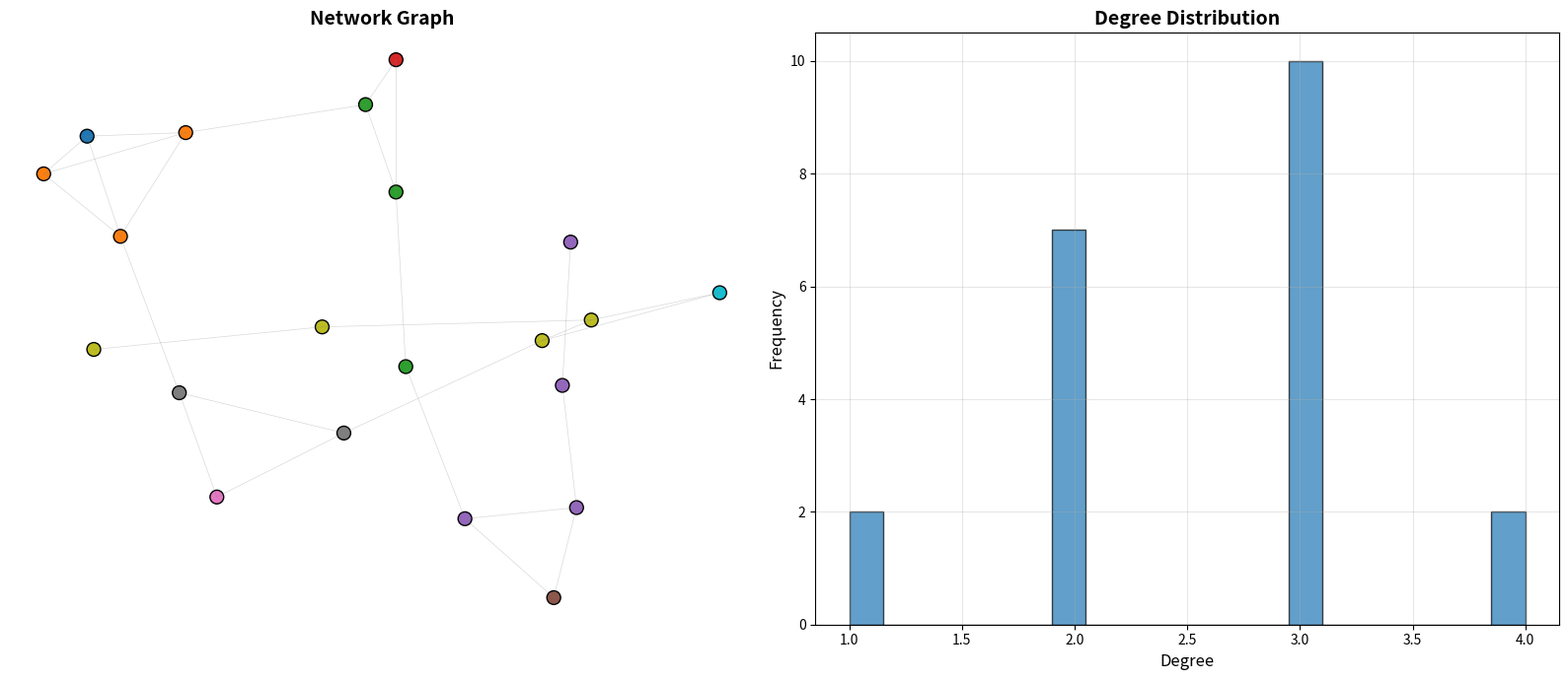

Recreate this plot in Python.
"""
Network Analysis Toolkit
=========================

Advanced graph and network analysis methods:
- Graph metrics (centrality, clustering, density)
- Community detection algorithms
- Network visualization
- Path finding and connectivity
- Small-world and scale-free properties
- Network motifs and patterns
- Influence and diffusion modeling

Author: Brill Consulting
"""

import numpy as np
import pandas as pd
import matplotlib.pyplot as plt
import seaborn as sns
from scipy import sparse
from scipy.sparse import linalg as sp_linalg
from scipy.cluster import hierarchy
from collections import deque, defaultdict
from typing import Dict, List, Tuple, Optional, Set
import warnings
warnings.filterwarnings('ignore')


class NetworkAnalysis:
    """Network and graph analysis toolkit."""

    def __init__(self):
        """Initialize network analysis toolkit."""
        self.adjacency_matrix = None
        self.edge_list = None
        self.nodes = None
        self.communities = None

    def create_adjacency_matrix(self, edges: List[Tuple[int, int]],
                               n_nodes: Optional[int] = None,
                               weighted: bool = False,
                               weights: Optional[List[float]] = None) -> np.ndarray:
        """
        Create adjacency matrix from edge list.

        Args:
            edges: List of (source, target) tuples
            n_nodes: Number of nodes (if None, inferred from edges)
            weighted: Whether the graph is weighted
            weights: Edge weights (if weighted)

        Returns:
            Adjacency matrix
        """
        if n_nodes is None:
            n_nodes = max(max(e) for e in edges) + 1

        adj = np.zeros((n_nodes, n_nodes))

        if weighted and weights is not None:
            for (i, j), w in zip(edges, weights):
                adj[i, j] = w
                adj[j, i] = w  # Undirected
        else:
            for i, j in edges:
                adj[i, j] = 1
                adj[j, i] = 1  # Undirected

        self.adjacency_matrix = adj
        self.edge_list = edges
        self.nodes = list(range(n_nodes))

        return adj

    def degree_centrality(self, adj_matrix: Optional[np.ndarray] = None) -> Dict:
        """
        Calculate degree centrality for all nodes.

        Args:
            adj_matrix: Adjacency matrix (if None, uses self.adjacency_matrix)

        Returns:
            Dictionary with centrality metrics
        """
        if adj_matrix is None:
            adj_matrix = self.adjacency_matrix

        n = len(adj_matrix)
        degrees = np.sum(adj_matrix > 0, axis=1)

        # Normalize by (n-1)
        degree_centrality = degrees / (n - 1)

        return {
            'degree': degrees,
            'degree_centrality': degree_centrality,
            'mean_degree': np.mean(degrees),
            'max_degree': np.max(degrees),
            'degree_distribution': np.bincount(degrees.astype(int))
        }

    def betweenness_centrality(self, adj_matrix: Optional[np.ndarray] = None) -> np.ndarray:
        """
        Calculate betweenness centrality using shortest paths.

        Args:
            adj_matrix: Adjacency matrix

        Returns:
            Array of betweenness centrality values
        """
        if adj_matrix is None:
            adj_matrix = self.adjacency_matrix

        n = len(adj_matrix)
        betweenness = np.zeros(n)

        for s in range(n):
            # Single-source shortest paths (BFS)
            stack = []
            paths = {s: [s]}
            sigma = {i: 0 for i in range(n)}
            sigma[s] = 1
            dist = {i: -1 for i in range(n)}
            dist[s] = 0
            queue = deque([s])

            while queue:
                v = queue.popleft()
                stack.append(v)

                for w in range(n):
                    if adj_matrix[v, w] > 0:
                        # Path discovery
                        if dist[w] < 0:
                            queue.append(w)
                            dist[w] = dist[v] + 1

                        # Path counting
                        if dist[w] == dist[v] + 1:
                            sigma[w] += sigma[v]
                            if w not in paths:
                                paths[w] = []
                            paths[w].extend(paths[v])

            # Accumulation
            delta = {i: 0 for i in range(n)}
            while stack:
                w = stack.pop()
                for v in paths.get(w, []):
                    if v != w and v in sigma and sigma[w] > 0:
                        delta[v] += (sigma[v] / sigma[w]) * (1 + delta[w])
                if w != s:
                    betweenness[w] += delta[w]

        # Normalize
        if n > 2:
            betweenness = betweenness / ((n - 1) * (n - 2))

        return betweenness

    def closeness_centrality(self, adj_matrix: Optional[np.ndarray] = None) -> np.ndarray:
        """
        Calculate closeness centrality (inverse average shortest path length).

        Args:
            adj_matrix: Adjacency matrix

        Returns:
            Array of closeness centrality values
        """
        if adj_matrix is None:
            adj_matrix = self.adjacency_matrix

        n = len(adj_matrix)
        closeness = np.zeros(n)

        for i in range(n):
            # BFS to find shortest paths from node i
            dist = {j: float('inf') for j in range(n)}
            dist[i] = 0
            queue = deque([i])

            while queue:
                v = queue.popleft()
                for w in range(n):
                    if adj_matrix[v, w] > 0 and dist[w] == float('inf'):
                        dist[w] = dist[v] + 1
                        queue.append(w)

            # Calculate closeness
            total_dist = sum(d for d in dist.values() if d != float('inf') and d > 0)
            reachable = sum(1 for d in dist.values() if d != float('inf') and d > 0)

            if reachable > 0:
                closeness[i] = reachable / total_dist

        return closeness

    def pagerank(self, adj_matrix: Optional[np.ndarray] = None,
                damping: float = 0.85, max_iter: int = 100, tol: float = 1e-6) -> np.ndarray:
        """
        Calculate PageRank centrality.

        Args:
            adj_matrix: Adjacency matrix
            damping: Damping factor (typically 0.85)
            max_iter: Maximum iterations
            tol: Convergence tolerance

        Returns:
            Array of PageRank values
        """
        if adj_matrix is None:
            adj_matrix = self.adjacency_matrix

        n = len(adj_matrix)

        # Normalize adjacency matrix (column-stochastic)
        out_degree = np.sum(adj_matrix, axis=1)
        out_degree[out_degree == 0] = 1  # Avoid division by zero

        M = adj_matrix / out_degree[:, np.newaxis]

        # Initialize PageRank
        pr = np.ones(n) / n

        for _ in range(max_iter):
            pr_new = (1 - damping) / n + damping * M.T @ pr

            if np.linalg.norm(pr_new - pr, 1) < tol:
                break

            pr = pr_new

        return pr

    def clustering_coefficient(self, adj_matrix: Optional[np.ndarray] = None) -> Dict:
        """
        Calculate clustering coefficient (local and global).

        Args:
            adj_matrix: Adjacency matrix

        Returns:
            Dictionary with clustering metrics
        """
        if adj_matrix is None:
            adj_matrix = self.adjacency_matrix

        n = len(adj_matrix)
        local_clustering = np.zeros(n)

        for i in range(n):
            neighbors = np.where(adj_matrix[i] > 0)[0]
            k = len(neighbors)

            if k < 2:
                local_clustering[i] = 0
            else:
                # Count triangles
                triangles = 0
                for j in range(len(neighbors)):
                    for l in range(j + 1, len(neighbors)):
                        if adj_matrix[neighbors[j], neighbors[l]] > 0:
                            triangles += 1

                local_clustering[i] = 2 * triangles / (k * (k - 1))

        global_clustering = np.mean(local_clustering)

        return {
            'local_clustering': local_clustering,
            'global_clustering': global_clustering,
            'mean_clustering': global_clustering
        }

    def community_detection_louvain(self, adj_matrix: Optional[np.ndarray] = None,
                                   resolution: float = 1.0) -> Dict:
        """
        Detect communities using Louvain method (simplified version).

        Args:
            adj_matrix: Adjacency matrix
            resolution: Resolution parameter

        Returns:
            Dictionary with community assignments
        """
        if adj_matrix is None:
            adj_matrix = self.adjacency_matrix

        n = len(adj_matrix)
        m = np.sum(adj_matrix) / 2  # Number of edges

        # Initialize each node in its own community
        communities = np.arange(n)

        # Calculate initial modularity
        degrees = np.sum(adj_matrix, axis=1)

        improved = True
        iteration = 0

        while improved and iteration < 10:
            improved = False
            iteration += 1

            for i in range(n):
                best_community = communities[i]
                best_delta = 0

                # Try moving node i to neighboring communities
                neighbors = np.where(adj_matrix[i] > 0)[0]
                neighbor_communities = set(communities[neighbors])

                for comm in neighbor_communities:
                    if comm == communities[i]:
                        continue

                    # Calculate modularity change
                    # Simplified calculation
                    nodes_in_comm = np.where(communities == comm)[0]
                    edges_to_comm = np.sum(adj_matrix[i, nodes_in_comm])

                    delta = edges_to_comm / m - degrees[i] * np.sum(degrees[nodes_in_comm]) / (2 * m**2)

                    if delta > best_delta:
                        best_delta = delta
                        best_community = comm

                if best_community != communities[i]:
                    communities[i] = best_community
                    improved = True

        # Relabel communities sequentially
        unique_communities = np.unique(communities)
        community_map = {old: new for new, old in enumerate(unique_communities)}
        communities = np.array([community_map[c] for c in communities])

        self.communities = communities

        # Calculate modularity
        modularity = self._calculate_modularity(adj_matrix, communities)

        return {
            'communities': communities,
            'n_communities': len(unique_communities),
            'modularity': modularity,
            'community_sizes': np.bincount(communities)
        }

    def _calculate_modularity(self, adj_matrix: np.ndarray, communities: np.ndarray) -> float:
        """Calculate modularity score."""
        m = np.sum(adj_matrix) / 2
        degrees = np.sum(adj_matrix, axis=1)
        n = len(adj_matrix)

        modularity = 0
        for c in np.unique(communities):
            nodes_in_c = np.where(communities == c)[0]
            for i in nodes_in_c:
                for j in nodes_in_c:
                    modularity += adj_matrix[i, j] - degrees[i] * degrees[j] / (2 * m)

        modularity /= (2 * m)
        return modularity

    def connected_components(self, adj_matrix: Optional[np.ndarray] = None) -> Dict:
        """
        Find connected components using BFS.

        Args:
            adj_matrix: Adjacency matrix

        Returns:
            Dictionary with component information
        """
        if adj_matrix is None:
            adj_matrix = self.adjacency_matrix

        n = len(adj_matrix)
        visited = np.zeros(n, dtype=bool)
        components = []

        for start in range(n):
            if not visited[start]:
                component = []
                queue = deque([start])
                visited[start] = True

                while queue:
                    node = queue.popleft()
                    component.append(node)

                    for neighbor in range(n):
                        if adj_matrix[node, neighbor] > 0 and not visited[neighbor]:
                            queue.append(neighbor)
                            visited[neighbor] = True

                components.append(component)

        return {
            'n_components': len(components),
            'components': components,
            'largest_component_size': len(max(components, key=len)),
            'component_sizes': [len(c) for c in components]
        }

    def shortest_path(self, adj_matrix: np.ndarray, source: int, target: int) -> Dict:
        """
        Find shortest path between two nodes using Dijkstra's algorithm.

        Args:
            adj_matrix: Adjacency matrix
            source: Source node
            target: Target node

        Returns:
            Dictionary with path information
        """
        n = len(adj_matrix)
        dist = {i: float('inf') for i in range(n)}
        dist[source] = 0
        prev = {i: None for i in range(n)}
        unvisited = set(range(n))

        while unvisited:
            # Find node with minimum distance
            u = min(unvisited, key=lambda x: dist[x])

            if dist[u] == float('inf') or u == target:
                break

            unvisited.remove(u)

            for v in range(n):
                if adj_matrix[u, v] > 0 and v in unvisited:
                    alt = dist[u] + adj_matrix[u, v]
                    if alt < dist[v]:
                        dist[v] = alt
                        prev[v] = u

        # Reconstruct path
        path = []
        if dist[target] != float('inf'):
            current = target
            while current is not None:
                path.append(current)
                current = prev[current]
            path.reverse()

        return {
            'path': path if path else None,
            'distance': dist[target],
            'exists': dist[target] != float('inf')
        }

    def visualize_network(self, adj_matrix: Optional[np.ndarray] = None,
                         communities: Optional[np.ndarray] = None,
                         layout: str = 'spring') -> plt.Figure:
        """Visualize network graph."""
        if adj_matrix is None:
            adj_matrix = self.adjacency_matrix

        n = len(adj_matrix)

        # Generate layout
        if layout == 'spring':
            pos = self._spring_layout(adj_matrix)
        elif layout == 'circular':
            angles = np.linspace(0, 2*np.pi, n, endpoint=False)
            pos = np.column_stack([np.cos(angles), np.sin(angles)])
        else:
            pos = np.random.rand(n, 2)

        fig, axes = plt.subplots(1, 2, figsize=(16, 7))

        # Plot network
        for i in range(n):
            for j in range(i+1, n):
                if adj_matrix[i, j] > 0:
                    axes[0].plot([pos[i, 0], pos[j, 0]], [pos[i, 1], pos[j, 1]],
                               'gray', alpha=0.3, linewidth=0.5)

        # Node colors based on communities
        if communities is not None:
            colors = communities
        else:
            colors = np.zeros(n)

        scatter = axes[0].scatter(pos[:, 0], pos[:, 1], c=colors, s=100,
                                 cmap='tab10', edgecolors='black', linewidths=1)
        axes[0].set_title('Network Graph', fontsize=14, weight='bold')
        axes[0].axis('off')

        # Degree distribution
        degrees = np.sum(adj_matrix > 0, axis=1)
        axes[1].hist(degrees, bins=20, edgecolor='black', alpha=0.7)
        axes[1].set_xlabel('Degree', fontsize=12)
        axes[1].set_ylabel('Frequency', fontsize=12)
        axes[1].set_title('Degree Distribution', fontsize=14, weight='bold')
        axes[1].grid(alpha=0.3)

        plt.tight_layout()
        return fig

    def _spring_layout(self, adj_matrix: np.ndarray, iterations: int = 50) -> np.ndarray:
        """Simple spring layout for graph visualization."""
        n = len(adj_matrix)
        pos = np.random.rand(n, 2)

        k = 1.0 / np.sqrt(n)  # Optimal distance

        for _ in range(iterations):
            # Repulsive forces
            delta = pos[:, np.newaxis, :] - pos[np.newaxis, :, :]
            distance = np.linalg.norm(delta, axis=2)
            distance[distance == 0] = 0.01

            repulsion = k**2 / distance[:, :, np.newaxis] * delta / distance[:, :, np.newaxis]
            repulsion[np.isnan(repulsion)] = 0

            # Attractive forces
            attraction = np.zeros((n, 2))
            for i in range(n):
                for j in range(n):
                    if adj_matrix[i, j] > 0:
                        d = pos[j] - pos[i]
                        attraction[i] += d * np.linalg.norm(d) / k

            # Update positions
            displacement = np.sum(repulsion, axis=1) + attraction * 0.1
            pos += displacement * 0.1

        return pos


def demo():
    """Demo network analysis toolkit."""
    np.random.seed(42)

    print("Network Analysis Toolkit Demo")
    print("="*60)

    na = NetworkAnalysis()

    # Create a sample network (Karate Club inspired)
    edges = [
        (0, 1), (0, 2), (0, 3), (1, 2), (1, 3), (2, 3),
        (0, 4), (4, 5), (4, 6), (5, 6), (6, 7), (7, 8),
        (8, 9), (8, 10), (9, 10), (10, 11), (11, 12),
        (3, 13), (13, 14), (13, 15), (14, 15), (15, 16),
        (16, 17), (16, 18), (17, 18), (18, 19), (19, 20)
    ]

    adj = na.create_adjacency_matrix(edges, n_nodes=21)

    # 1. Degree Centrality
    print("\n1. Degree Centrality")
    print("-" * 60)
    degree_result = na.degree_centrality()
    print(f"Mean degree: {degree_result['mean_degree']:.2f}")
    print(f"Max degree: {degree_result['max_degree']}")
    print(f"Top 5 nodes by degree:")
    top_nodes = np.argsort(degree_result['degree'])[-5:][::-1]
    for node in top_nodes:
        print(f"  Node {node}: degree = {degree_result['degree'][node]:.0f}")

    # 2. PageRank
    print("\n2. PageRank Centrality")
    print("-" * 60)
    pagerank = na.pagerank()
    print(f"Top 5 nodes by PageRank:")
    top_pr = np.argsort(pagerank)[-5:][::-1]
    for node in top_pr:
        print(f"  Node {node}: PageRank = {pagerank[node]:.4f}")

    # 3. Betweenness Centrality
    print("\n3. Betweenness Centrality")
    print("-" * 60)
    betweenness = na.betweenness_centrality()
    print(f"Top 5 nodes by betweenness:")
    top_bet = np.argsort(betweenness)[-5:][::-1]
    for node in top_bet:
        print(f"  Node {node}: betweenness = {betweenness[node]:.4f}")

    # 4. Closeness Centrality
    print("\n4. Closeness Centrality")
    print("-" * 60)
    closeness = na.closeness_centrality()
    print(f"Mean closeness: {np.mean(closeness):.4f}")
    print(f"Top 5 nodes by closeness:")
    top_close = np.argsort(closeness)[-5:][::-1]
    for node in top_close:
        print(f"  Node {node}: closeness = {closeness[node]:.4f}")

    # 5. Clustering Coefficient
    print("\n5. Clustering Coefficient")
    print("-" * 60)
    clustering_result = na.clustering_coefficient()
    print(f"Global clustering coefficient: {clustering_result['global_clustering']:.4f}")
    print(f"Mean local clustering: {clustering_result['mean_clustering']:.4f}")

    # 6. Community Detection
    print("\n6. Community Detection (Louvain)")
    print("-" * 60)
    community_result = na.community_detection_louvain()
    print(f"Number of communities: {community_result['n_communities']}")
    print(f"Modularity: {community_result['modularity']:.4f}")
    print(f"Community sizes: {community_result['community_sizes']}")

    # 7. Connected Components
    print("\n7. Connected Components")
    print("-" * 60)
    components_result = na.connected_components()
    print(f"Number of components: {components_result['n_components']}")
    print(f"Largest component size: {components_result['largest_component_size']}")
    print(f"Component sizes: {components_result['component_sizes']}")

    # 8. Shortest Path
    print("\n8. Shortest Path")
    print("-" * 60)
    path_result = na.shortest_path(adj, source=0, target=20)
    if path_result['exists']:
        print(f"Shortest path from 0 to 20: {path_result['path']}")
        print(f"Path length: {len(path_result['path']) - 1}")
    else:
        print("No path exists")

    # Visualize network
    print("\n9. Network Visualization")
    print("-" * 60)
    fig = na.visualize_network(communities=community_result['communities'])
    fig.savefig('network_analysis_graph.png', dpi=300, bbox_inches='tight')
    print("✓ Saved network_analysis_graph.png")
    plt.close()

    print("\n" + "="*60)
    print("✓ Network Analysis Demo Complete!")
    print("="*60)


if __name__ == '__main__':
    demo()
